Run: headless pygame with SDL's dummy video driver; simulated clock (each Clock.tick advances the game by its frame time, no real sleeping); random seed 0; keys injected as events and as key.get_pressed() state; no mouse input.
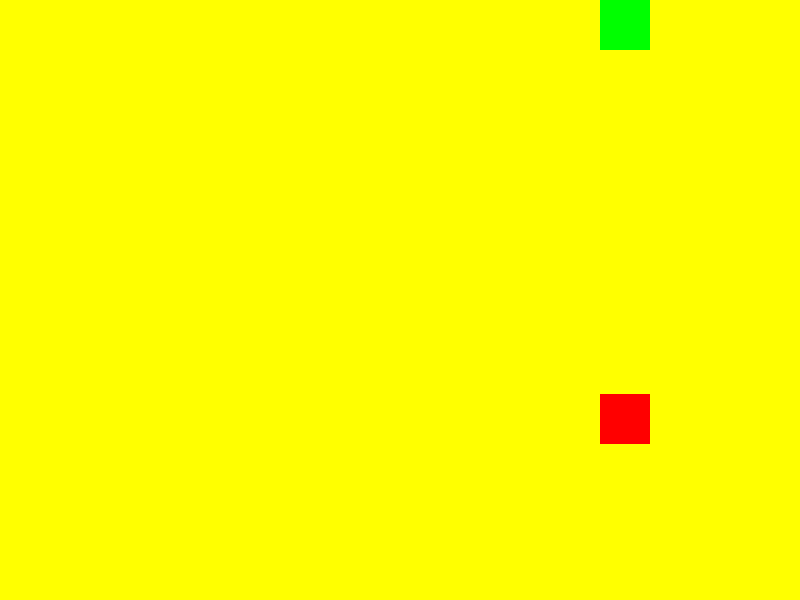
Frame 1 of 1 · flips 1–60 · no input

The pygame program that drew these frames:

import pygame
import random
import sys

pygame.init()

WIDTH = 800
HEIGHT = 600

RED = (255,0,0)
BLUE = (0,0,255)
GREEN = (0,255,0)
BACKGROUND_COLOR = (255,255,0)

player_size = 50
player_pos = [600,random.randint(0,HEIGHT-player_size)]
#player_pos = [600,random.randint(0,HEIGHT-player_size)]
#player_pos = [600,HEIGHT-(2*player_size)]

enemy_size = 50
enemy_pos = [0,0]
#enemy_pos = [random.randint(0,WIDTH-enemy_size),0]

SPEED = 10
clock = pygame.time.Clock()

def detect_collision(player_pos, enemy_pos):
    p_x = player_pos[0]
    p_y = player_pos[1]
    e_x = enemy_pos[0]
    e_y = enemy_pos[1]
    if (e_y + enemy_size) > 200:
        if (e_x + enemy_size) < p_x  or (e_x > p_x + player_size):
            return False
        else:
            return True

screen = pygame.display.set_mode((WIDTH,HEIGHT))

not_game_over = True

while  not_game_over:
    for event in pygame.event.get():
        if event.type == pygame.QUIT:
            sys.exit()
        if event.type == pygame.KEYDOWN:
            x = player_pos[0]
            y = player_pos[1]

            if event.key == pygame.K_UP:
                y = y - player_size
            elif event.key == pygame.K_DOWN:
                y = y + player_size

            # for further potential mobility
            #elif event.key == pygame.K_LEFT:
                #x = x- player_size
            #elif event.key == pygame.K_RIGHT:
                #x = x + player_size

            player_pos = [x,y]

    screen.fill(BACKGROUND_COLOR)

    if enemy_pos[0] >= 0 and enemy_pos[0] < WIDTH:
        enemy_pos[0] += SPEED
    else:
        enemy_pos[0] = 0
        enemy_pos[1] = player_pos[1]

    if detect_collision(player_pos, enemy_pos):
        not_game_over = False

    if enemy_pos[0] < WIDTH/2:
        pygame.draw.rect(screen, BLUE, (enemy_pos[0], enemy_pos[1], enemy_size, enemy_size))
    else:
        pygame.draw.rect(screen, GREEN, (enemy_pos[0], enemy_pos[1], enemy_size, enemy_size))

    pygame.draw.rect(screen,RED,(player_pos[0],player_pos[1],player_size,player_size))
    clock.tick(20)
    pygame.display.update()
